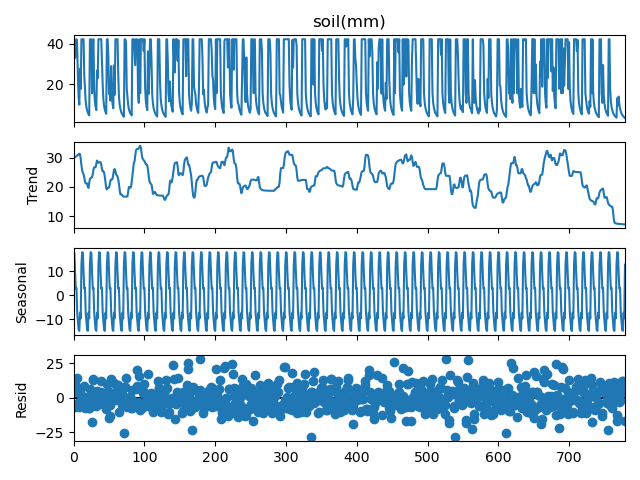

Source data for this figure (header and first rows):
date, seasonal, trend, resid, observed, weights, rt
195801, 18.07, 29.75, -5.52, 42.3, 1.0, 24.23
195802, 17.79, 29.94, -5.437, 42.3, 1.0, 24.51
195803, 9.615, 30.14, -6.75, 33.0, 1.0, 23.39
195804, 2.766, 30.33, 5.105, 38.2, 1.0, 35.43
195805, 3.149, 30.52, 8.628, 42.3, 1.0, 39.15
195806, -7.208, 30.72, 14.39, 37.9, 1.0, 45.11
195807, -10.78, 30.97, 4.106, 24.3, 1.0, 35.08
195808, -14.42, 30.97, -2.858, 13.7, 1.0, 28.12
195809, -14.91, 31.36, -6.552, 9.9, 1.0, 24.81
195810, -7.303, 31.17, 3.928, 27.8, 1.0, 35.1
195811, -9.648, 29.56, -2.215, 17.7, 1.0, 27.35
195812, 12.87, 27.42, 2.005, 42.3, 1.0, 29.43
195901, 18.07, 25.68, -1.452, 42.3, 1.0, 24.23
195902, 17.79, 24.76, -0.2532, 42.3, 1.0, 24.51
195903, 9.615, 24.32, 8.364, 42.3, 1.0, 32.69
195904, 2.766, 23.22, -1.583, 24.4, 1.0, 21.63
195905, 3.149, 21.73, -7.478, 17.4, 1.0, 14.25
195906, -7.208, 21.18, -2.476, 11.5, 1.0, 18.71
195907, -10.78, 21.18, -1.602, 8.8, 1.0, 19.58
195908, -14.42, 21.18, 0.3335, 7.1, 1.0, 21.52
195909, -14.91, 20.07, 0.8401, 6.0, 1.0, 20.91
195910, -7.303, 19.63, -7.13, 5.2, 1.0, 12.5
195911, -9.648, 21.35, -7.098, 4.6, 1.0, 14.25
195912, 12.87, 22.64, 6.792, 42.3, 1.0, 29.43
196001, 18.07, 23.01, 1.219, 42.3, 1.0, 24.23
196002, 17.79, 23.2, 1.309, 42.3, 1.0, 24.51
196003, 9.615, 23.32, -17.33, 15.6, 1.0, 5.985
196004, 2.766, 24.27, 13.57, 40.6, 1.0, 37.83
196005, 3.149, 25.93, 13.22, 42.3, 1.0, 39.15
196006, -7.208, 26.7, -1.892, 17.6, 1.0, 24.81
196007, -10.78, 26.7, -4.319, 11.6, 1.0, 22.38
196008, -14.42, 26.7, -3.483, 8.8, 1.0, 23.22
196009, -14.91, 27.81, -5.702, 7.2, 1.0, 22.11
196010, -7.303, 29, 5.108, 26.8, 1.0, 34.1
196011, -9.648, 28.6, 4.052, 23.0, 1.0, 32.65
196012, 12.87, 28.23, 1.201, 42.3, 1.0, 29.43
196101, 18.07, 28.37, -4.143, 42.3, 1.0, 24.23
196102, 17.79, 28.43, -3.924, 42.3, 1.0, 24.51
196103, 9.615, 28.46, 4.223, 42.3, 1.0, 32.69
196104, 2.766, 27.62, 11.91, 42.3, 1.0, 39.53
196105, 3.149, 26.03, 1.818, 31.0, 1.0, 27.85
196106, -7.208, 25.3, 2.008, 20.1, 1.0, 27.31
196107, -10.78, 25.3, -2.019, 12.5, 1.0, 23.28
196108, -14.42, 24.94, -1.225, 9.3, 1.0, 23.72
196109, -14.91, 23.45, -1.043, 7.5, 1.0, 22.41
196110, -7.303, 21.33, -7.73, 6.3, 1.0, 13.6
196111, -9.648, 19.55, -4.498, 5.4, 1.0, 15.05
196112, 12.87, 19.12, 10.31, 42.3, 1.0, 29.43
196201, 18.07, 19.58, 4.648, 42.3, 1.0, 24.23
196202, 17.79, 19.71, -3.803, 33.7, 1.0, 15.91
196203, 9.615, 19.77, -14.19, 15.2, 1.0, 5.585
196204, 2.766, 20.76, -5.024, 18.5, 1.0, 15.73
196205, 3.149, 22.1, -13.35, 11.9, 1.0, 8.751
196206, -7.208, 22.49, 13.72, 29.0, 1.0, 36.21
196207, -10.78, 22.49, 2.89, 14.6, 1.0, 25.38
196208, -14.42, 22.85, 1.867, 10.3, 1.0, 24.72
196209, -14.91, 24.34, -1.327, 8.1, 1.0, 23.01
196210, -7.303, 25.74, 10.87, 29.3, 1.0, 36.6
196211, -9.648, 26.09, -1.74, 14.7, 1.0, 24.35
196212, 12.87, 25.37, 4.055, 42.3, 1.0, 29.43
... 720 more rows
